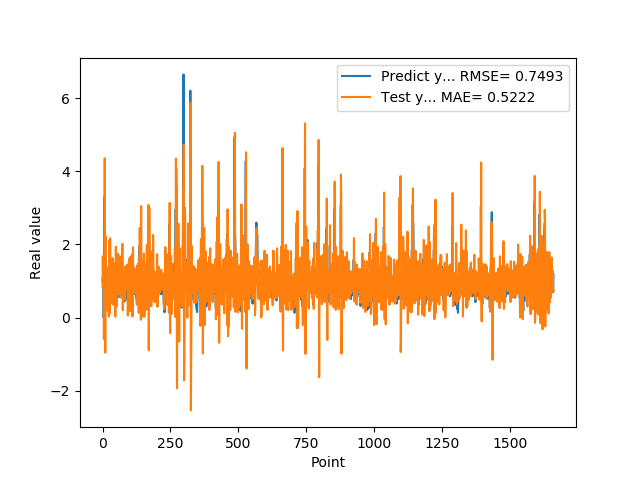

The file beside this chart, header and first rows:
1.074290990829999792e+00, 8.304287595891003404e-01
9.521890282630000035e-01, 1.678515442962242199e+00
9.879170060160000766e-01, 1.125288371389127073e+00
1.011654973029999960e+00, 9.844149632712432263e-01
0.000000000000000000e+00, 1.154248656863335665e+00
7.643579840659999736e-01, -5.858745908343789832e-01
7.788103222849999119e-01, 1.106877811713752102e+00
3.306220054629999794e+00, 1.719057510227524732e+00
1.055441975589999970e+00, 4.359075253870833500e+00
7.543110251430000801e-01, 3.638937140095792055e-01
7.915459871289999283e-01, -9.582121503033813603e-01
1.409499049189999909e+00, 8.985493467218967911e-01
8.875439763070001042e-01, 2.221461480851564030e+00
6.401469707490000660e-01, 8.588552234297281984e-01
5.082880258560000808e-01, 1.828699696855856927e-01
8.640019893649999450e-01, 5.832142778352735757e-01
5.725920200349999822e-01, 1.357974644653459295e+00
8.469420075419999971e-01, 8.147048711296874801e-01
9.181020259860001032e-01, 1.055228593126302572e+00
7.976629734039999420e-01, 1.376069160122657786e+00
9.608020186419998776e-01, 8.484721200369911287e-01
9.555831551549999192e-01, 1.157236567309882780e+00
3.470349907879999862e-01, 1.183008846770846834e+00
9.546210169789999256e-01, 3.229408519094308094e-02
1.293938040730000072e+00, 1.312978577046045814e+00
5.251880288119999962e-01, 2.114965332383710095e+00
4.773890078070000542e-01, 1.070858575335693341e-01
1.275226235389999907e+00, 2.078171123264673792e-01
8.723750114439999814e-01, 2.171757151299973820e+00
8.355640172959999390e-01, 1.128404369776743410e+00
7.321749925609999377e-01, 5.677444076880300283e-01
7.640249729160000225e-01, 8.796794725640406654e-01
4.072830080990000323e-01, 9.288228783151759593e-01
4.752210080619999610e-01, 4.181436942580215033e-01
8.781340122220000488e-01, 6.378659747979562589e-01
7.414129972460000717e-01, 1.590810078275301187e+00
1.258002042770000051e+00, 1.073885130502199692e+00
1.069700956339999953e+00, 1.622056157591045711e+00
7.274609804150000691e-01, 1.295729682120266624e+00
7.892770171170000459e-01, 3.566807234118805070e-01
6.237750053410000550e-01, 8.353961230664158633e-01
6.914690136910000007e-01, 7.996806073231336187e-01
8.557710051540000640e-01, 8.740813621589295090e-01
7.093830108640000187e-01, 1.274325247824897867e+00
1.014547944070000041e+00, 8.790692122797040264e-01
1.115731000900000103e+00, 1.304186375028408396e+00
4.182830154900000208e-01, 1.484205882170783752e+00
1.002280950550000105e+00, 2.527883387278017507e-02
1.218860983849999968e+00, 1.235226515965593075e+00
1.143296003339999922e+00, 1.936567350810560750e+00
6.528189778330000248e-01, 1.100192887444273904e+00
6.746559739110000731e-01, 2.981359247042664196e-01
6.009536385540000802e-01, 6.082210562313951074e-01
6.694570183749999348e-01, 8.860017480499764453e-01
6.538079977039999990e-01, 9.344515849136230123e-01
7.814120054240000224e-01, 9.617788510613515252e-01
1.206303954120000022e+00, 1.100493918722582176e+00
8.469259738919999725e-01, 1.745098491795515905e+00
8.286409974099999687e-01, 8.834838181516356803e-01
6.482390165329999787e-01, 6.710090608057424078e-01
5.623700022700000023e-01, 7.450213224611148544e-01
... 1,599 more rows
